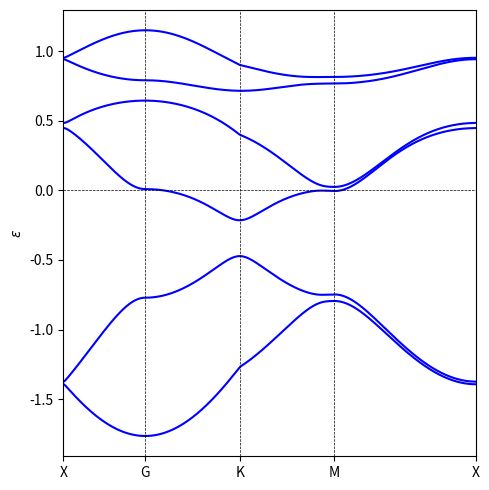

Write Python code to recreate this figure.
"""
For plotting the monolayer band plot, with setting for TRS.
"""

import numpy as np
import matplotlib.pyplot as plt

N = 6

# Required vectors and matrices
phi = np.pi/6 # For applying flux current; set to zero if TRS conserved.
I6 = np.eye(6)
r1 = 1/2 * np.array([np.sqrt(3),1])
r2 = 1/2 * np.array([np.sqrt(3),-1])
r3 = np.array([0,1])
r4 = r2-r3
r5 = r1+r3
r6 = r1+r2

# Define Hamiltonian
class hamiltonian:
    def __init__(self, eps, t, t2, deps, dt):
        self.eps = eps
        self.t = t
        self.t2 = t2
        self.deps = deps
        self.dt = dt

# Nearest Neighbour hoppings
    def matrix_NN(self,k):
        matrix = np.zeros((6,6), dtype=complex)
        matrix[0,2] += np.exp(1j * np.dot(k,r1)) * np.exp(-1j * phi/3)
        matrix[0,3] += np.exp(-1j * np.dot(k,r1)) * np.exp(-1j * phi/3)
        matrix[0,4] += np.exp(1j * np.dot(k,r2)) * np.exp(1j * phi/3)
        matrix[0,5] += np.exp(-1j * np.dot(k,r2)) * np.exp(1j * phi/3)

        matrix[1,2] += np.exp(-1j * np.dot(k,r1)) * np.exp(-1j * phi/3)
        matrix[1,3] += np.exp(1j * np.dot(k,r1)) * np.exp(-1j * phi/3)
        matrix[1,4] += np.exp(-1j * np.dot(k,r2)) * np.exp(1j * phi/3)
        matrix[1,5] += np.exp(1j * np.dot(k,r2)) * np.exp(1j * phi/3)
        
        matrix[2,0] += np.exp(-1j * np.dot(k,r1)) * np.exp(1j * phi/3)
        matrix[2,1] += np.exp(1j * np.dot(k,r1)) * np.exp(1j * phi/3)
        matrix[2,4] += np.exp(-1j * np.dot(k,r3)) * np.exp(-1j * phi/3)
        matrix[2,4] += np.exp(1j * np.dot(k,r3)) * np.exp(-1j * phi/3)

        matrix[3,0] += np.exp(1j * np.dot(k,r1)) * np.exp(1j * phi/3)
        matrix[3,1] += np.exp(-1j * np.dot(k,r1)) * np.exp(1j * phi/3)
        matrix[3,5] += np.exp(1j * np.dot(k,r3)) * np.exp(-1j * phi/3)
        matrix[3,5] += np.exp(-1j * np.dot(k,r3)) * np.exp(-1j * phi/3)

        matrix[4,0] += np.exp(-1j * np.dot(k,r2)) * np.exp(-1j * phi/3)
        matrix[4,1] += np.exp(1j * np.dot(k,r2)) * np.exp(-1j * phi/3)
        matrix[4,2] += np.exp(-1j * np.dot(k,r3)) * np.exp(1j * phi/3)
        matrix[4,2] += np.exp(1j * np.dot(k,r3)) * np.exp(1j * phi/3)

        matrix[5,0] += np.exp(1j * np.dot(k,r2)) * np.exp(-1j * phi/3)
        matrix[5,1] += np.exp(-1j * np.dot(k,r2)) * np.exp(-1j * phi/3)
        matrix[5,3] += np.exp(1j * np.dot(k,r3)) * np.exp(1j * phi/3)
        matrix[5,3] += np.exp(-1j * np.dot(k,r3))  * np.exp(1j * phi/3)
        
        return -self.t * matrix

# Next Nearest-Neighbour hoppings
    def matrix_NNN(self,k):
        matrix = np.zeros((6,6), dtype=complex)
       
        matrix[0,2] += np.exp(1j * np.dot(k,r4))
        matrix[0,3] += np.exp(-1j * np.dot(k,r4))
        matrix[0,4] += np.exp(1j * np.dot(k,r5))
        matrix[0,5] += np.exp(-1j * np.dot(k,r5))
        
        matrix[1,2] += np.exp(-1j * np.dot(k,r4))
        matrix[1,3] += np.exp(1j * np.dot(k,r4))
        matrix[1,4] += np.exp(-1j * np.dot(k,r5))
        matrix[1,5] += np.exp(1j * np.dot(k,r5))
        
        matrix[2,0] += np.exp(-1j * np.dot(k,r4))
        matrix[2,1] += np.exp(1j * np.dot(k,r4))
        matrix[2,5] += np.exp(-1j * np.dot(k,r6))
        matrix[2,5] += np.exp(1j * np.dot(k,r6))

        matrix[3,0] += np.exp(1j * np.dot(k,r4))
        matrix[3,1] += np.exp(-1j * np.dot(k,r4))
        matrix[3,4] += np.exp(1j * np.dot(k,r6))
        matrix[3,4] += np.exp(-1j * np.dot(k,r6))

        matrix[4,0] += np.exp(-1j * np.dot(k,r5))
        matrix[4,1] += np.exp(1j * np.dot(k,r5))
        matrix[4,3] += np.exp(-1j * np.dot(k,r6))
        matrix[4,3] += np.exp(1j * np.dot(k,r6))

        matrix[5,0] += np.exp(1j * np.dot(k,r5))
        matrix[5,1] += np.exp(-1j * np.dot(k,r5))
        matrix[5,2] += np.exp(1j * np.dot(k,r6))
        matrix[5,2] += np.exp(-1j * np.dot(k,r6))

        return -self.t2 * matrix

# Self hopping energies
    def matrix_0(self):
        return self.eps * I6

# Onsite difference for A sites
    def matrix_onsite_diff(self):
        matrix = np.zeros((6,6), dtype=complex)

        matrix[0,0] += 6
        matrix[1,1] += -6

        return self.deps/6 * matrix

# Staggered hoppings for B and C sites    
    def matrix_staggered(self,k):
        matrix = np.zeros((6,6), dtype=complex)

        matrix[2,4] += np.exp(1j * np.dot(k,r3)) 
        matrix[2,4] += -np.exp(-1j * np.dot(k,r3)) 

        matrix[3,5] += -np.exp(1j * np.dot(k,r3)) 
        matrix[3,5] += np.exp(-1j * np.dot(k,r3)) 

        matrix[4,2] += -np.exp(1j * np.dot(k,r3)) 
        matrix[4,2] += np.exp(-1j * np.dot(k,r3))

        matrix[5,3] += np.exp(1j * np.dot(k,r3))
        matrix[5,3] += -np.exp(1j * np.dot(k,r3)) 

        return self.dt * matrix

    def build_hamiltonian(self,k):
        return self.matrix_NN(k) + self.matrix_NNN(k) + self.matrix_0() + self.matrix_onsite_diff() + self.matrix_staggered(k)

# Variables
eps = 0.01
t = 0.42
t2 = 0.03
deps = -0.033
dt = 0.01

general = hamiltonian(eps, t, t2, deps, dt)

# Generate the k point path along the given points
def generate_k_path(points, n_points=1000):

    k_vecs = []
    k_dist = [0.0]  

    for i in range(len(points) - 1):
        start = points[i]
        end   = points[i+1]
        # interpolate from start -> end
        for j in range(n_points):
            alpha = j / float(n_points)
            kx = (1 - alpha)*start[0] + alpha*end[0]
            ky = (1 - alpha)*start[1] + alpha*end[1]
            k_vecs.append((kx, ky))

            if (i > 0 or j > 0):
                # measure distance from previous point
                dx = kx - k_vecs[-2][0]
                dy = ky - k_vecs[-2][1]
                k_dist.append(k_dist[-1] + np.sqrt(dx**2 + dy**2))

    # Append the final end point
    k_vecs.append(points[-1])
    dx = points[-1][0] - k_vecs[-2][0]
    dy = points[-1][1] - k_vecs[-2][1]
    k_dist.append(k_dist[-1] + np.sqrt(dx**2 + dy**2))

    return k_vecs, k_dist

# Define High symmetry points
b1 = np.pi/3 * np.sqrt(3)/2
b2 = np.pi/np.sqrt(3) * np.sqrt(3)/2

Gamma = [0.0, 0.0]
X = [b1, 0.0]  
K = [0.0, b2*2/3]
M = [b1, b2] 
Y = [0, b2]

points_path = [X, Gamma, K, M, X]
print("Path taken: X -> Γ -> K -> M -> X")
print(X, "->", Gamma, "->", K, "->", M, "->", X)

# Generate a path
k_vecs, k_dist = generate_k_path(points_path, n_points=10000)

all_eigvals = np.zeros((len(k_vecs), N))

# Diagonalize at each k
for i, (kx, ky) in enumerate(k_vecs):
    k = np.array([kx, ky])
    # Build Hamiltonian
    total_matrix = (general.matrix_NN(k) + general.matrix_NNN(k) + general.matrix_0() + general.matrix_onsite_diff() + general.matrix_staggered(k))
    total_matrix = (total_matrix + total_matrix.conj().T) / 2

    eigvals, _ = np.linalg.eigh(total_matrix)
    eigvals = np.sort(eigvals.real)
    all_eigvals[i, :] = eigvals

# Save data for band
with open('kagome_6_band_TRS.txt', 'w') as f:
    for i, (kx, ky) in enumerate(k_vecs):
        f.write(f"{kx} {ky} {all_eigvals[i][0]} {all_eigvals[i][1]} {all_eigvals[i][2]} {all_eigvals[i][3]} {all_eigvals[i][4]} {all_eigvals[i][5]}\n")

        

# Plot each band vs. k-dist
plt.figure(figsize=(5,5))
for band_idx in range(N):
    plt.plot(k_dist, all_eigvals[:, band_idx], color='blue')

plt.ylabel(r"$\epsilon$")

# Find distance between high symmetry points for plotting
def find_kdist_endpoints(points):
    _, kdist_end = generate_k_path(points, n_points=1)
    return kdist_end

kdist_end = find_kdist_endpoints(points_path)

for d in kdist_end:
    plt.axvline(x=d, color='k', linestyle='--', linewidth=0.5)

plt.axhline(y=0, color='k', linestyle='--', linewidth=0.5)

#plt.ylim(-1,1)
plt.xlim(np.min(k_dist), np.max(k_dist))
labels = ["X", "G", "K", "M", "X"]

plt.xticks(kdist_end, labels)

plt.tight_layout()
plt.show()
#plt.savefig("kagome_6_bandplot.png")
